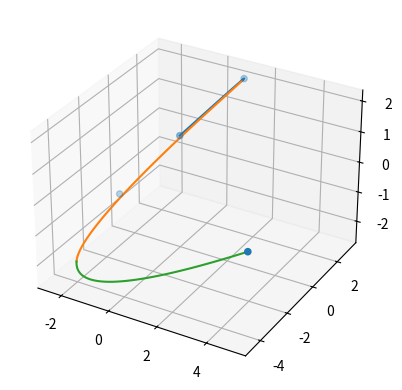

Reproduce this figure in Python.
import numpy as np
from scipy import interpolate
from matplotlib import pyplot as plt
from numpy.linalg import det

from typing import Iterable

D2R = np.pi/180
R2D = 180/np.pi

def is_real(x):
    return isinstance(x, float) or isinstance(x, int)

class QuadraticBezier(object):
    """
    quadratic Bezier interpolation
    Usage:
        interp = QuadraticBezier(x, y, z)
        interp(t) # 0<=t<=1
    Example:
        x, y, z = np.array([[0, 0, 0], [1, 1, 2], [2, 3, 1]])
        interp = QuadraticBezier(x, y, z)
        X = np.linspace(0, 1, 100)
        Y = interp(X)
        plt.plot(Y[:, 0], Y[:, 1],Y[:, 2])
        plt.show()
    """
    def __init__(self, p0, p1, p2):
        self.pts = np.asarray((p0, p1, p2))
        # print(f"pts = {p0,p1,p2}")
        ti = np.roots([np.linalg.norm(p2-p0)**2,3*np.dot(p2-p0, p0-p1),np.dot(3*p0-2*p1-p2, p0-p1),-np.linalg.norm(p0-p1)**2])
        # ti = np.roots([a,b,c,d])
        a = np.linalg.norm(p2-p0)**2
        b = 3*np.dot(p2-p0, p0-p1)
        # print(f"p2-p0={p2-p0}")
        # print(f"p0-p1={p0-p1}")
        c = np.dot(3*p0-2*p1-p2, p0-p1)
        d = -np.linalg.norm(p0-p1)**2
        # print(f"para = {a,b,c,d}")
        # print(f"ti_before={ti}")
        for i in ti:
            # print(f"i in ti:{i}")
            if isinstance(i, complex) and i.imag < 0.01:
                # print(f"i={i}")
                i = i.real
                if i > 0 and i < 1:
                    ti = i
                    break
        if(isinstance(ti, float) == False):
            raise Exception(f"Error compute t_i:{ti}")
        
        #print(f"ti_after={ti}")
        self.b1 = (p1-(1-ti)**2*p0-ti**2*p2)/(2*(1-ti)*ti)
        # print(f"b1={self.b1}")

    def __call__(self, t: float):
        p0 = self.pts[0]
        p2 = self.pts[2]
        if is_real(t):
            # print(f"t={t}")
            p = (1-t)**2 * p0+2*(1-t)*t * self.b1 + t**2*p2
            print(f"path point = {p}")
            return (1-t)**2 * p0+2*(1-t)*t * self.b1 + t**2*p2
        elif isinstance(t, Iterable):
            return np.asarray([self(i) for i in t])
        else:
            raise NotImplementedError("type error")

class YukselC2Interpolation(object):
    """implementation of SIGGRAPH 2020 paper 'A class of C2 interpolating Splines - cem yuksel'"""
    def __init__(self, points, circle_join=False, interp=QuadraticBezier):
        if(len(points) < 3):
            raise Exception("Too few points")

        self.circle_join = circle_join
        self.interp = interp
        self.points = points
        # num_points-1 segments, num_points-2 interp_func
        self.num_points = len(self.points)
        self.interp_func = [interp(*self.points[i:i+3]) for i in range(len(self.points)-2)]
        if circle_join:
            self.interp_func.append(interp(points[-2], points[-1], points[1]))

    def call(self, n: int, t: float):
        assert (0 <= n and ((not self.circle_join and n < self.num_points-2) or (self.circle_join and n < self.num_points-1))), \
            f"Has only {self.num_points-2} interpolation segments"
        return self.interp_func[n](t)

    def scaled_call(self, n: int, theta: float):
        if isinstance(theta, Iterable):
            t = np.asarray(theta)/np.pi
        elif is_real(theta):
            t = theta / np.pi
        else:
            raise Exception("Type Error")

        return self.call(n, t)

    def blend(self, n: int, theta: float):
        """blend n-th and (n+1)-th segment, 0<theta<np.pi/2"""
        assert (0 <= n < self.num_points-1), f"Has only {self.num_points-1} blended segments"

        def _blend(n1, n2):
            if is_real(theta):
                # print(f"theta={theta}")
                # if(theta == np.pi/4):
                #     print(f"theta={theta},points={np.cos(theta)**2*self.scaled_call(n1, theta+np.pi/2) + np.sin(theta)**2 * self.scaled_call(n2, theta)}")
                return np.cos(theta)**2*self.scaled_call(n1, theta+np.pi/2) + np.sin(theta)**2 * self.scaled_call(n2, theta)
            elif isinstance(theta, Iterable):
                return np.asarray([self.blend(n, i) for i in theta])
            else:
                Exception("type Error")
        
        if (n == 0):
            if not self.circle_join:
                return self.scaled_call(0, theta)
            else:
                return _blend(self.num_points-2, 0)
        if (not self.circle_join) and (n == self.num_points - 2):
            return self.scaled_call(n-1, theta+np.pi/2)

        return _blend(n-1, n)

def Nd_Gradient_test(points):
    # x,y,z,j4,j5,j6
    j1,j2,j3,j4,j5,j6 = [],[],[],[],[],[]
    for i in range(len(points)):
        j1.append(points[i][0])
        j2.append(points[i][1])
        j3.append(points[i][2])
        j4.append(points[i][3])
        j5.append(points[i][4])
        j6.append(points[i][5])
    dx_dt = np.gradient(j4)
    dy_dt = np.gradient(j5)
    dz_dt = np.gradient(j6)
    d2x_t = np.gradient(dx_dt)
    d2y_t = np.gradient(dy_dt)
    d2z_t = np.gradient(dz_dt)
    ds = np.sqrt(dx_dt**2 + dy_dt**2 + dz_dt**2)
    dx = dx_dt/ds
    dy = dy_dt/ds
    dz = dz_dt/ds
    curvature_val = np.abs(d2y_t*dz_dt-d2z_t*dy_dt + d2z_t*dx_dt-d2x_t*dz_dt + d2x_t*dy_dt-d2y_t*dx_dt) / (dx_dt**2 + dy_dt**2 + dz_dt**2)**1.5

    d1_dt = np.gradient(j1)
    d2_dt = np.gradient(j2)
    d3_dt = np.gradient(j3)
    ds = np.sqrt(d1_dt**2 + d2_dt**2 + d3_dt**2)
    d1 = d1_dt/ds
    d2 = d2_dt/ds
    d3 = d3_dt/ds
    d1_2t = np.gradient(d1_dt)
    d2_2t = np.gradient(d2_dt)
    d3_2t = np.gradient(d3_dt)
    acc_val = np.abs(d2_2t*d3_dt-d3_2t*d2_dt + d3_2t*d1_dt-d1_2t*d3_dt + d1_2t*d2_dt-d2_2t*d1_dt) / (d1_dt**2 + d2_dt**2 + d3_dt**2)**1.5
    
    ## 加速度
    plt.plot(np.cumsum(ds),d1,'y-*',label='x')
    plt.plot(np.cumsum(ds),d2,'k-*',label='y')
    plt.plot(np.cumsum(ds),d3,'m-*',label='z')
    plt.plot(np.cumsum(ds),dx,'r-*',label='joint1')
    plt.plot(np.cumsum(ds),dy,'b-*',label='joint2')
    plt.plot(np.cumsum(ds),dz,'g-*',label='joint3')
    plt.title('6D Bezier Gradient')
    plt.legend()
    plt.show()
    
def testQ():
    PI = np.pi
    pts = np.array([[1,2,3,1,-2,1.2], [0,1,2,-1.2,2.3,0], [-2,2.5,-1.5,0.4,-1.5,3]])
    # pts = np.array([[0,0,0],[4,2,5],[-1,3,5],[5,-4,2]])
    interp = YukselC2Interpolation(pts)
    X = np.linspace(0, np.pi/2, 100)

    x,y,z = [],[],[]
    j1,j2,j3 = [],[],[]
    for i in range(len(pts)-1):
        Y = interp.blend(i, X)
        x.append(Y[:,0])
        y.append(Y[:,1])
        z.append(Y[:,2])
        j1.append(Y[:,3])
        j2.append(Y[:,4])
        j3.append(Y[:,5])
        
    # ax = plt.axes(projection='3d')
    tx,ty,tz = [],[],[]
    for i in range(len(x)):
        for j in range(len(x[i])):
            tx.append(x[i][j])
            ty.append(y[i][j])
            tz.append(z[i][j])    
    # ax.plot(tx,ty,tz,'b-.')
    # plt.show()
    
    # jx = plt.axes(projection='3d')
    ja,jb,jc = [],[],[]
    for i in range(len(j1)):
        for j in range(len(j1[i])):
            ja.append(j1[i][j])
            jb.append(j2[i][j])
            jc.append(j3[i][j])    
    # jx.plot(ja,jb,jc,'r--')
    # plt.show()

    # 将两个3d->一个6d
    points = []
    for i in range(len(tx)):
        point = np.array([tx[i],ty[i],tz[i],ja[i],jb[i],jc[i]])
        points.append(point)
    # print(points)
    Nd_Gradient_test(points)

def test_cubic_root():
    a = np.float64(1)
    b = np.float64(1)
    c = np.float64(1)
    d = np.float64(-3)
    ti = np.roots([a,b,c,d])
    
    print(f"ti={ti}")

def normal_test():
    PI = np.pi
    pts = np.array([[0,0,1],[1,3,2],[-2,-1,-1],[5,-4,0]])
    # plt.scatter(pts[:, 0], pts[:, 1])
    interp = YukselC2Interpolation(pts, circle_join=False)
    X = np.linspace(0, np.pi/2, 100)
    ax = plt.axes(projection='3d')
    x,y,z=[],[],[]
    for i in range(len(pts)-1):
        Y = interp.blend(i, X)
        ax.plot(Y[:,0], Y[:,1], Y[:,2])
        x.append(Y[:,0])
        y.append(Y[:,1])
        z.append(Y[:,2])
    # print(f"len(X)={len(x[0])}")
    # print(f"x中间点:{Y[:,0]}")
    ax.scatter(pts[:,0],pts[:,1],pts[:,2]) 
    plt.show()

if __name__ == "__main__":  
    # testQ()
    # test_cubic_root()
    normal_test()